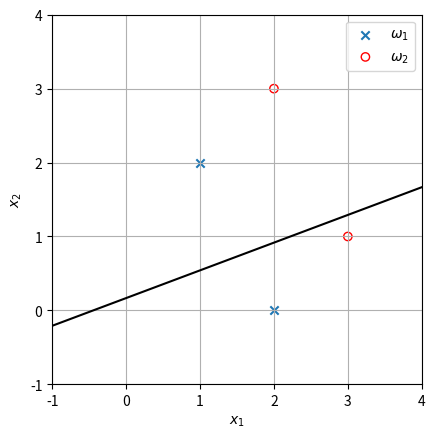

Reproduce this figure in Python.
import numpy as np
from matplotlib import pyplot as plt


def problem_1():
    omega_1 = np.array([[1, 2], [2, 0]])
    omega_2 = np.array([[3, 1], [2, 3]])

    fig, ax = plt.subplots()
    ax.scatter(*omega_1.T, marker='x', label='$\omega_1$')
    ax.scatter(*omega_2.T, marker='o', edgecolors='r', facecolors='none', label='$\omega_2$')

    ax.legend()
    ax.set(xlabel='$x_1$', ylabel='$x_2$', aspect='equal', xlim=(-1, 4), ylim=(-1, 4))
    ax.grid(which='both')
    fig.savefig('graph1.png')

    x = np.arange(-1, 5)
    y = 11/2 - 2*x
    ax.plot(x, y, 'k-', label='g')

    ax.legend()
    fig.savefig('graph2.png')

    y_prime = 27/4 - (5/2)*x
    ax.plot(x, y_prime, 'k--', label='g\'')

    ax.legend()
    fig.savefig('graph3.png')


def problem_2():
    init_learning_rate = 1.
    theta = np.array([1., 1., 1.]).T
    threshold = 1
    y = np.array([-1, -1, 1, 1]).T
    x = np.array([[1, 2, 1], [2, 0, 1], [3, 1, 1], [2, 3, 1]])
    N = len(y)
    i = 0
    error = 100

    while error > threshold:
        i += 1
        sample_index = (i-1) % N
        learning_rate = init_learning_rate / i
        descent = learning_rate*(y[sample_index] - theta.T * y[sample_index] @
                                 x[sample_index])*(y[sample_index] * x[sample_index])
        theta += descent
        error = np.linalg.norm(descent)
        print(f'Descent : {descent}')
        print(f'Step : {error}')
        print(f'Theta : {theta}')
        print()


def problem_3():
    omega_1 = np.array([[1, 2], [2, 0]])
    omega_2 = np.array([[3, 1], [2, 3]])

    fig, ax = plt.subplots()
    ax.scatter(*omega_1.T, marker='x', label='$\omega_1$')
    ax.scatter(*omega_2.T, marker='o', edgecolors='r', facecolors='none', label='$\omega_2$')

    ax.legend()
    ax.set(xlabel='$x_1$', ylabel='$x_2$', aspect='equal', xlim=(-1, 4), ylim=(-1, 4))
    ax.grid(which='both')

    x = np.arange(-1, 5)
    y = 3/8 * x + 1/6
    ax.plot(x, y, 'k-', label='$\theta^{(2)}$')
    fig.savefig('graph4.png')


if __name__ == '__main__':
    # problem_1()
    # problem_2()
    problem_3()
